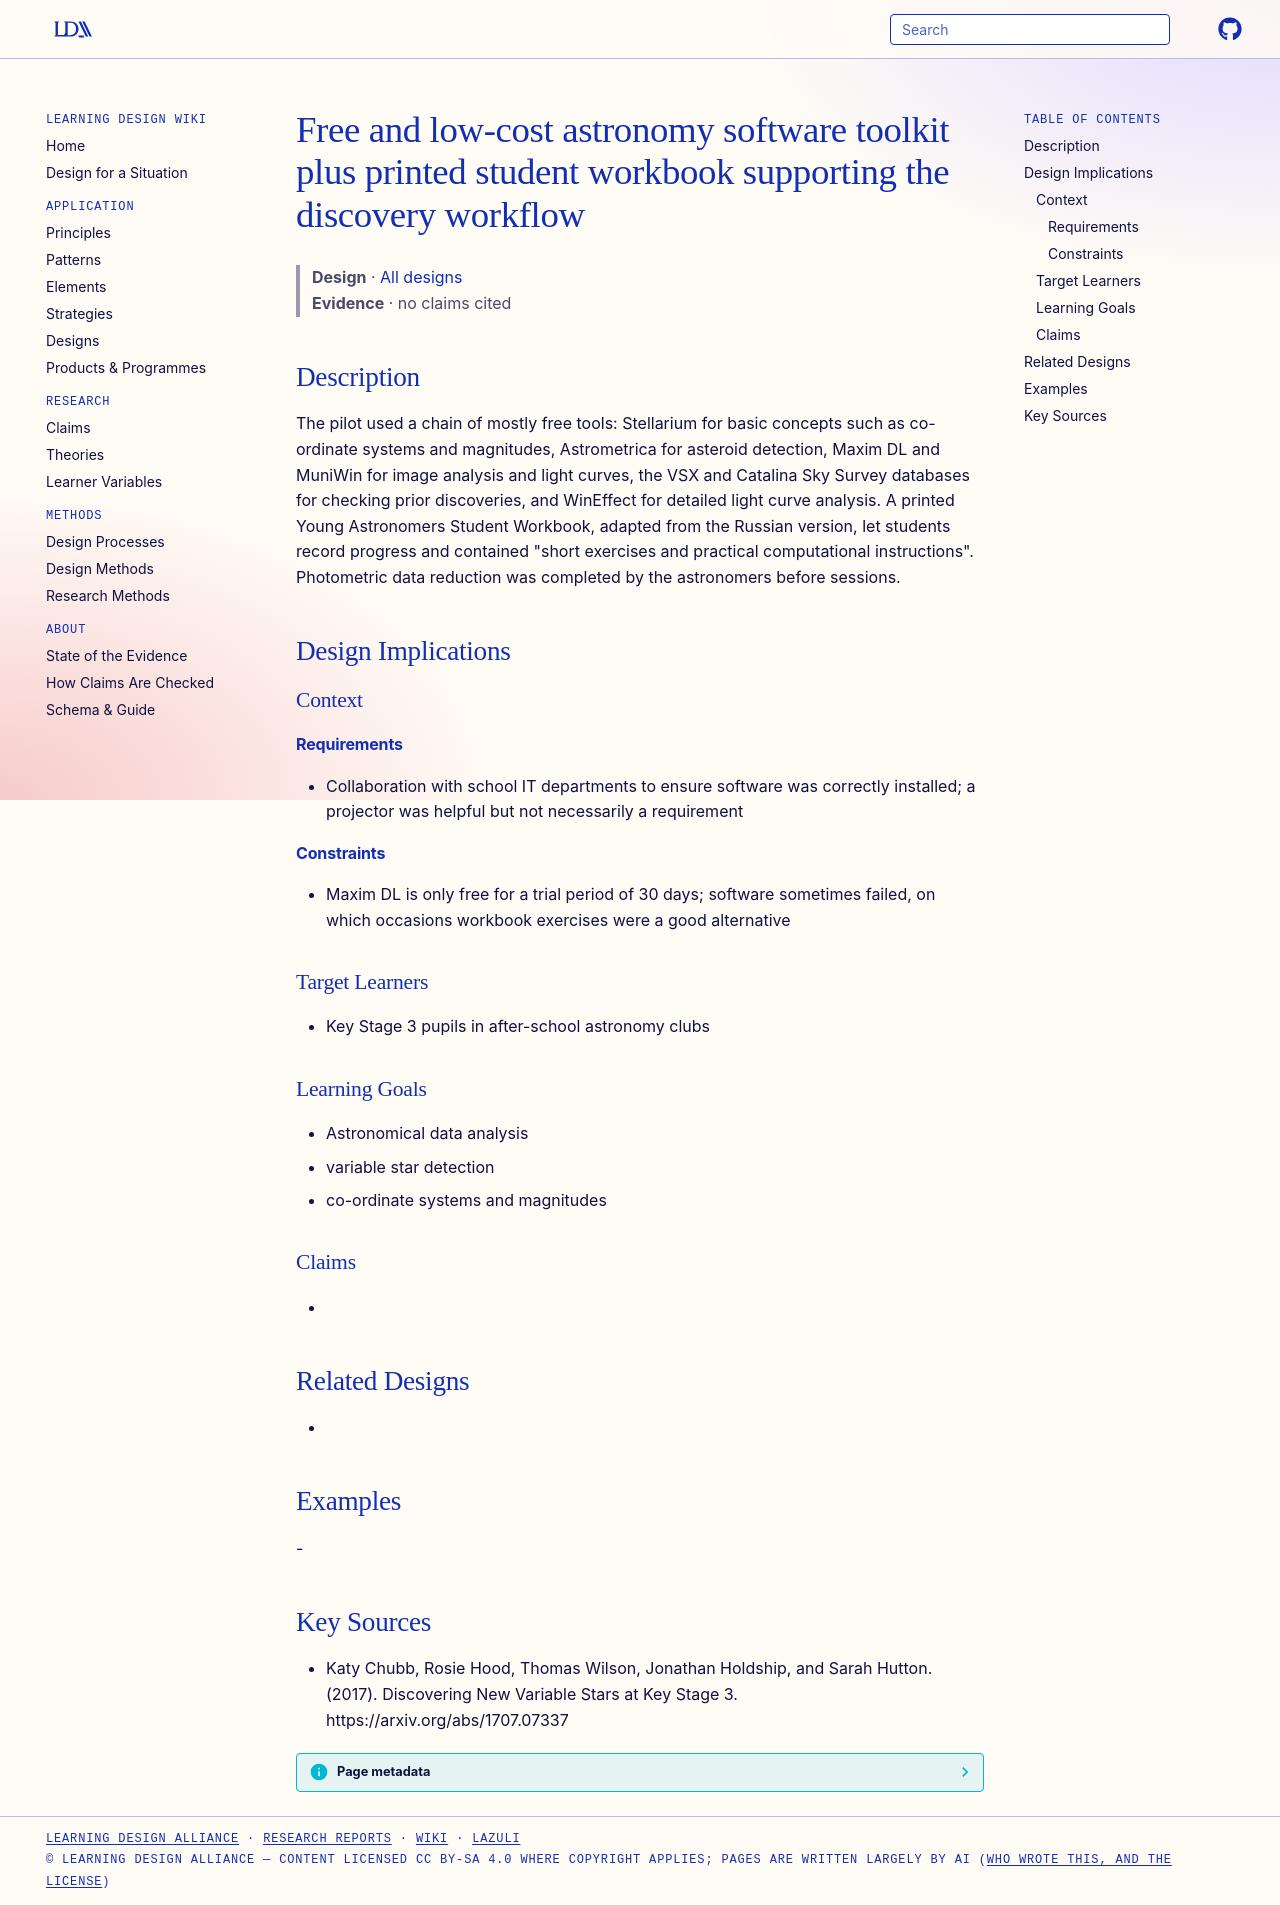

repository: Learning-Design-Alliance/learning-wiki · page: designs/discovery-project-software-toolkit-workbook/index.html · generator: mkdocs

---
type: design
id: discovery-project-software-toolkit-workbook
title: Free and low-cost astronomy software toolkit plus printed student workbook supporting the discovery workflow
description: "The pilot used a chain of mostly free tools: Stellarium for basic concepts such as co-ordinate systems and magnitudes, Astrometrica for asteroid detection, Maxim DL and MuniWin for image analysis and light curves, the..."
status: review
generated:
  by: "process:settle-candidates"
  at: 2026-11-18
sources:
  - id: katy-chubb-2017
    resource: "https://arxiv.org/abs/1707.07337"
    title: "Katy Chubb, Rosie Hood, Thomas Wilson, Jonathan Holdship, and Sarah Hutton. (2017). Discovering New Variable Stars at Key Stage 3. https://arxiv.org/abs/1707.07337"
    author: Katy Chubb, Rosie Hood, Thomas Wilson, Jonathan Holdship, and Sarah Hutton
---

# Free and low-cost astronomy software toolkit plus printed student workbook supporting the discovery workflow

> **Design** · [All designs](index.md)
> **Evidence** · no claims cited

## Description
The pilot used a chain of mostly free tools: Stellarium for basic concepts such as co-ordinate systems and magnitudes, Astrometrica for asteroid detection, Maxim DL and MuniWin for image analysis and light curves, the VSX and Catalina Sky Survey databases for checking prior discoveries, and WinEffect for detailed light curve analysis. A printed Young Astronomers Student Workbook, adapted from the Russian version, let students record progress and contained "short exercises and practical computational instructions". Photometric data reduction was completed by the astronomers before sessions.

## Design Implications

### Context
#### Requirements
- Collaboration with school IT departments to ensure software was correctly installed; a projector was helpful but not necessarily a requirement
#### Constraints
- Maxim DL is only free for a trial period of 30 days; software sometimes failed, on which occasions workbook exercises were a good alternative

### Target Learners
- Key Stage 3 pupils in after-school astronomy clubs

### Learning Goals
- Astronomical data analysis
- variable star detection
- co-ordinate systems and magnitudes

### Claims
- 

## Related Designs
- 

## Examples
-

## Key Sources
- Katy Chubb, Rosie Hood, Thomas Wilson, Jonathan Holdship, and Sarah Hutton. (2017). Discovering New Variable Stars at Key Stage 3. https://arxiv.org/abs/1707.07337
